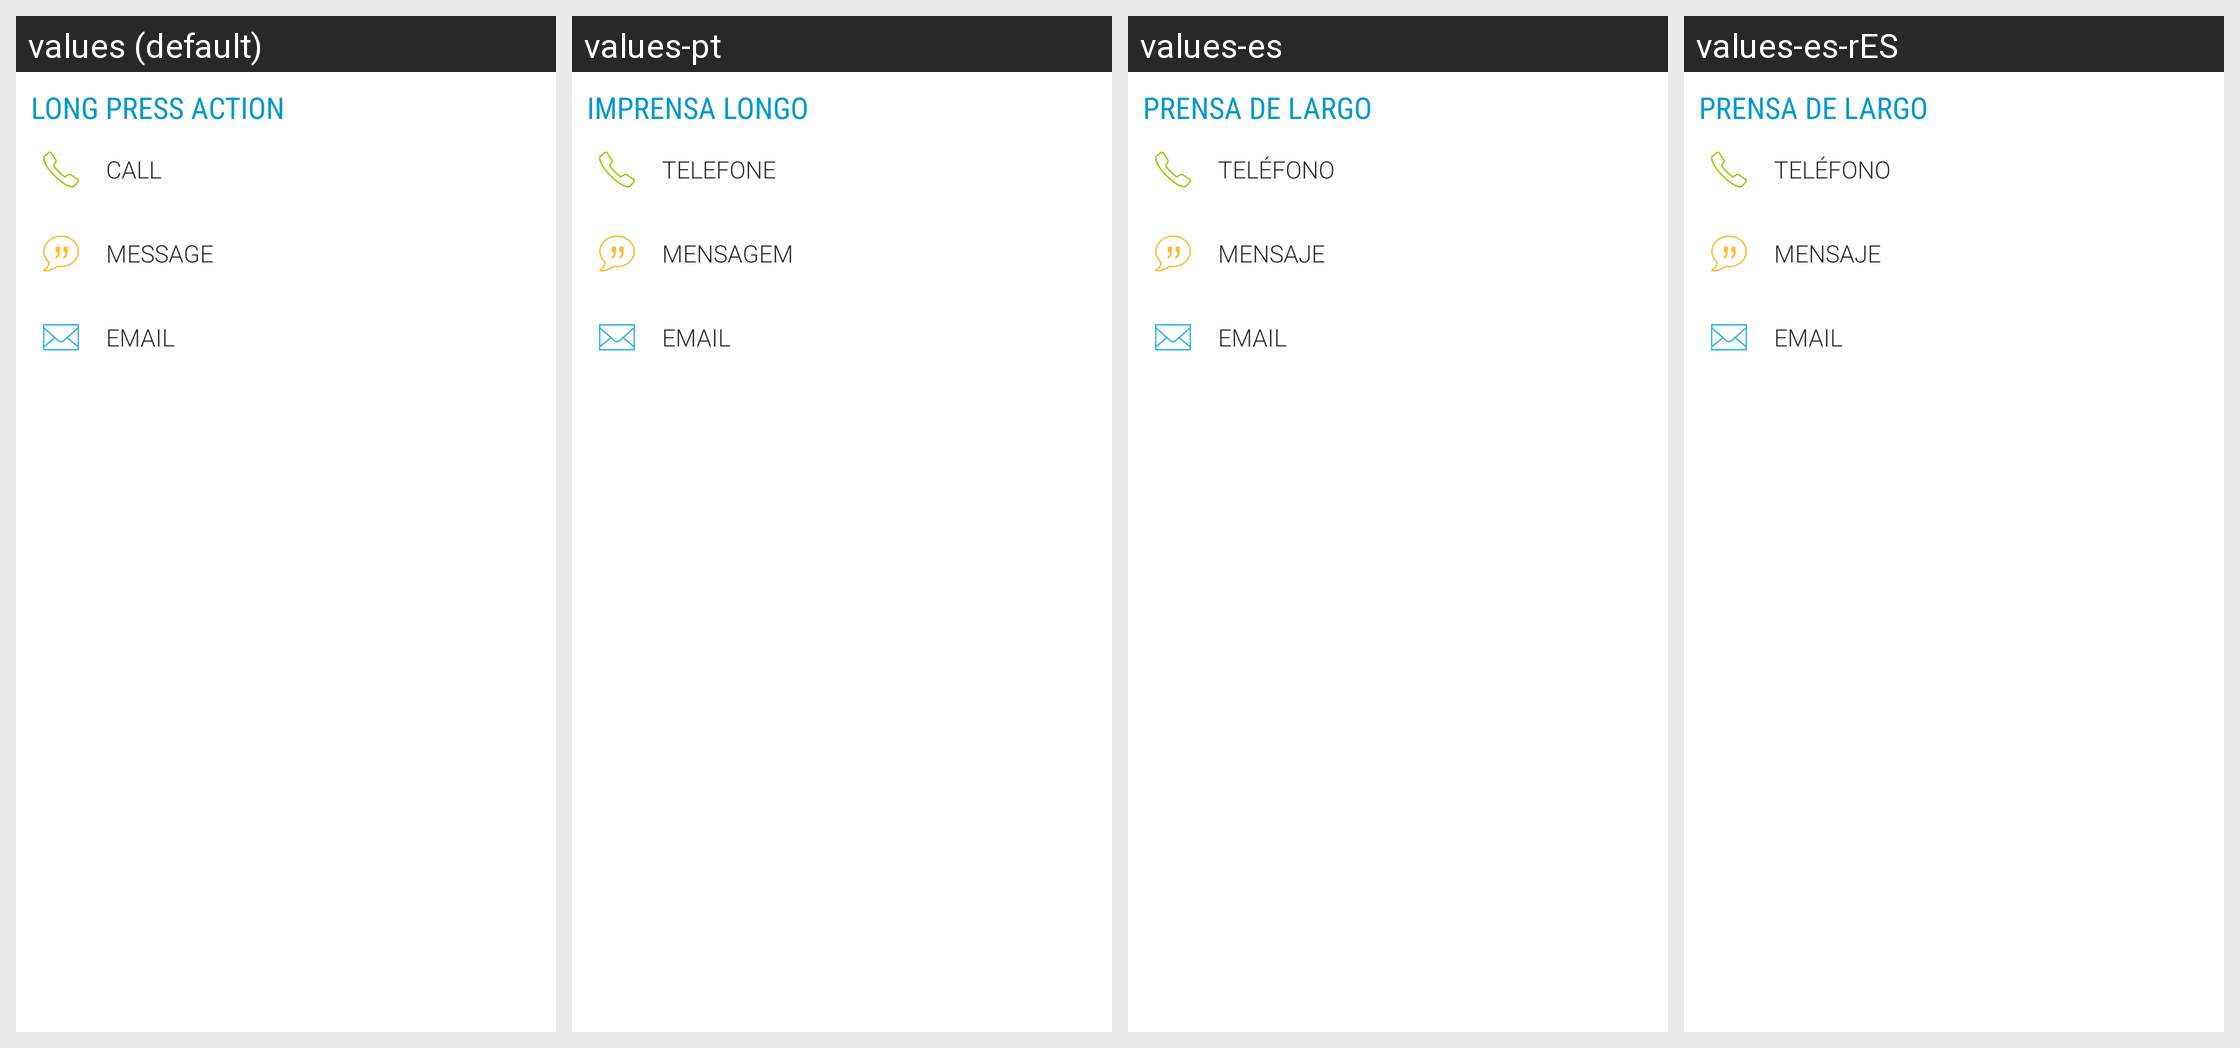

Locale-by-locale string values for the Android screen shown in this grid:
Android screen res/layout/extra_options_freq.xml rendered under 4 locales, left to right: values (default), values-pt, values-es, values-es-rES. Device: Nexus 5 (rendered at 1080×1920; each locale shown at half size, 540×960, under a caption strip naming it); theme Theme.Transparent.
Other locales in the repository, not shown: values-pt-rBR.
Strings drawn on this screen, with the default value and each locale's value (text and hints the layout hard-codes, and strings that could not be matched under every locale, appear in the picture but are not listed):

longPress
  values: LONG PRESS ACTION
  values-pt: IMPRENSA LONGO
  values-es: PRENSA DE LARGO
  values-es-rES: PRENSA DE LARGO  [from values-es]

call
  values: Call
  values-pt: Telefone
  values-es: Teléfono
  values-es-rES: Teléfono  [from values-es]

messageDialogText
  values: Message
  values-pt: Mensagem
  values-es: Mensaje
  values-es-rES: Mensaje

emailDialogText
  values: Email
  values-pt: Email
  values-es: Email
  values-es-rES: Email
